5-way image classification set "split" from GitHub (Jeyaditya/1000406_Jeyaditya_AIY2_Machine_learning_Fall_detector_FA2); label vocabulary: fall, normal, sitting, standing, walking.

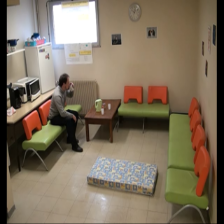
Label: sitting

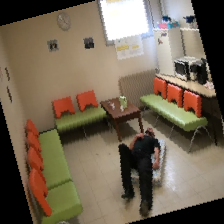
Label: fall

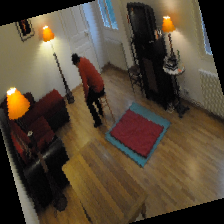
Label: normal

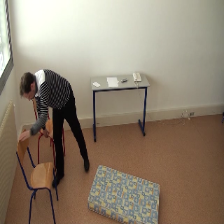
Label: fall

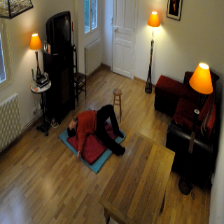
Label: normal

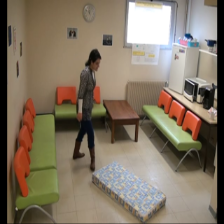
Label: standing
